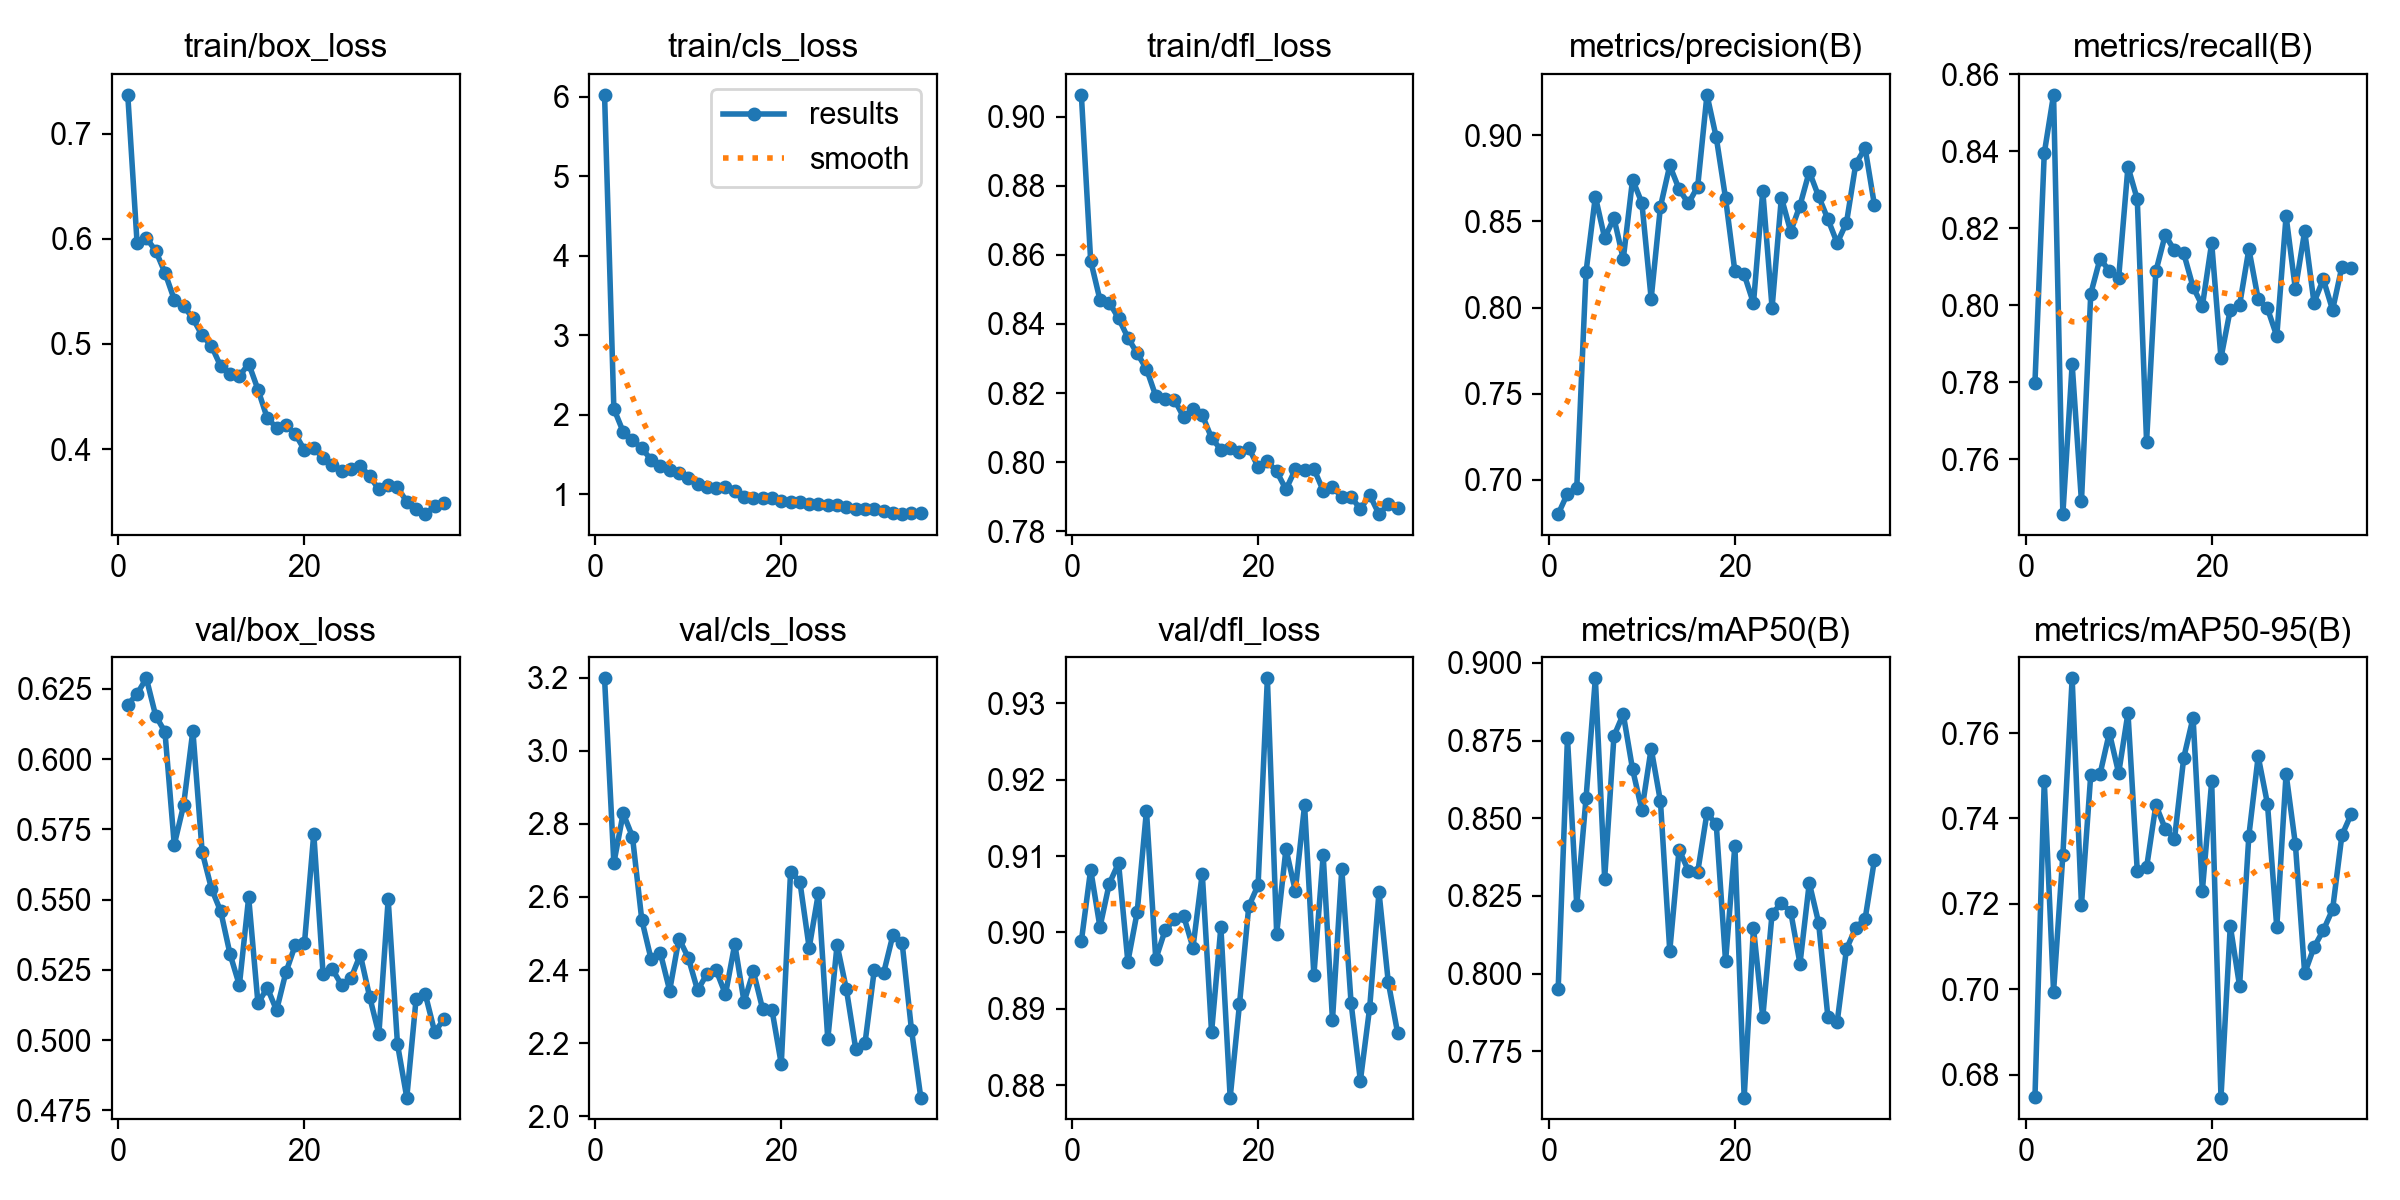

Values plotted in this chart, from the file beside it:
epoch, time, train/box_loss, train/cls_loss, train/dfl_loss, metrics/precision(B), metrics/recall(B), metrics/mAP50(B), metrics/mAP50-95(B), val/box_loss, val/cls_loss, val/dfl_loss, lr/pg0, lr/pg1, lr/pg2
1, 55.75, 0.7369, 6.025, 0.9063, 0.6801, 0.7799, 0.795, 0.6747, 0.6193, 3.198, 0.8989, 0.0001991, 0.0001991, 0.08029
2, 110.3, 0.5964, 2.076, 0.8583, 0.6919, 0.8394, 0.8759, 0.7489, 0.6232, 2.693, 0.9082, 0.0003991, 0.0003991, 0.06049
3, 165.2, 0.6007, 1.788, 0.847, 0.6952, 0.8546, 0.822, 0.6995, 0.6288, 2.829, 0.9007, 0.0005989, 0.0005989, 0.04069
4, 219.8, 0.5887, 1.682, 0.8462, 0.8207, 0.7457, 0.8565, 0.7314, 0.6155, 2.765, 0.9064, 0.0007987, 0.0007987, 0.02089
5, 274.6, 0.5678, 1.578, 0.8417, 0.8644, 0.7846, 0.895, 0.7728, 0.6097, 2.538, 0.9091, 0.0009981, 0.0009981, 0.001089
6, 329.6, 0.5423, 1.436, 0.836, 0.8403, 0.749, 0.8306, 0.7198, 0.5695, 2.43, 0.8962, 0.0009985, 0.0009985, 0.0009985
7, 384.4, 0.5362, 1.352, 0.8315, 0.8519, 0.803, 0.8765, 0.7502, 0.5835, 2.447, 0.9026, 0.0009978, 0.0009978, 0.0009978
8, 439.3, 0.5243, 1.301, 0.827, 0.8282, 0.8121, 0.8835, 0.7504, 0.6101, 2.344, 0.916, 0.000997, 0.000997, 0.000997
9, 494.7, 0.5081, 1.265, 0.8191, 0.8743, 0.8089, 0.8658, 0.7601, 0.5669, 2.486, 0.8965, 0.0009961, 0.0009961, 0.0009961
10, 549.8, 0.498, 1.207, 0.8181, 0.8608, 0.8071, 0.8526, 0.7506, 0.5539, 2.434, 0.9003, 0.0009951, 0.0009951, 0.0009951
11, 605.1, 0.4787, 1.131, 0.8181, 0.8051, 0.8359, 0.8724, 0.7647, 0.5458, 2.345, 0.9017, 0.0009939, 0.0009939, 0.0009939
12, 660.2, 0.4713, 1.097, 0.813, 0.8586, 0.8275, 0.8554, 0.7277, 0.5306, 2.389, 0.9022, 0.0009926, 0.0009926, 0.0009926
13, 715.4, 0.4693, 1.08, 0.8154, 0.8825, 0.7646, 0.8074, 0.7285, 0.5195, 2.4, 0.898, 0.0009912, 0.0009912, 0.0009912
14, 770.7, 0.4813, 1.087, 0.8136, 0.8687, 0.8087, 0.8399, 0.7431, 0.5508, 2.334, 0.9077, 0.0009897, 0.0009897, 0.0009897
15, 825.9, 0.4566, 1.036, 0.807, 0.8604, 0.8182, 0.8331, 0.7376, 0.5131, 2.471, 0.8869, 0.0009881, 0.0009881, 0.0009881
16, 881.3, 0.4294, 0.9674, 0.8036, 0.8702, 0.8142, 0.8327, 0.7352, 0.5186, 2.313, 0.9007, 0.0009863, 0.0009863, 0.0009863
17, 936.8, 0.4205, 0.9514, 0.804, 0.9235, 0.8134, 0.8517, 0.7542, 0.5106, 2.396, 0.8784, 0.0009844, 0.0009844, 0.0009844
18, 992.2, 0.4225, 0.9581, 0.8028, 0.8987, 0.8047, 0.848, 0.7636, 0.524, 2.293, 0.8906, 0.0009825, 0.0009825, 0.0009825
19, 1048, 0.4146, 0.9538, 0.8041, 0.8634, 0.7997, 0.8039, 0.7231, 0.5337, 2.291, 0.9034, 0.0009803, 0.0009803, 0.0009803
20, 1103, 0.3991, 0.914, 0.7986, 0.821, 0.8162, 0.8412, 0.7487, 0.5345, 2.143, 0.9062, 0.0009781, 0.0009781, 0.0009781
21, 1158, 0.4008, 0.9077, 0.8002, 0.8192, 0.7863, 0.7601, 0.6746, 0.5735, 2.669, 0.9333, 0.0009758, 0.0009758, 0.0009758
22, 1214, 0.3916, 0.9013, 0.7973, 0.8025, 0.7988, 0.8147, 0.7148, 0.5235, 2.642, 0.8999, 0.0009733, 0.0009733, 0.0009733
23, 1269, 0.3847, 0.8718, 0.7921, 0.8677, 0.8, 0.786, 0.7008, 0.5252, 2.461, 0.9109, 0.0009707, 0.0009707, 0.0009707
24, 1325, 0.3794, 0.8739, 0.7979, 0.7998, 0.8145, 0.8193, 0.736, 0.5195, 2.611, 0.9054, 0.000968, 0.000968, 0.000968
25, 1381, 0.3814, 0.8676, 0.7977, 0.8639, 0.8016, 0.8226, 0.7545, 0.522, 2.211, 0.9166, 0.0009652, 0.0009652, 0.0009652
26, 1436, 0.3843, 0.8599, 0.7981, 0.8441, 0.7991, 0.82, 0.7434, 0.5304, 2.469, 0.8944, 0.0009623, 0.0009623, 0.0009623
27, 1491, 0.3744, 0.8347, 0.7918, 0.8592, 0.7919, 0.8032, 0.7145, 0.5155, 2.348, 0.9101, 0.0009593, 0.0009593, 0.0009593
28, 1547, 0.3616, 0.8103, 0.7927, 0.8789, 0.8231, 0.8292, 0.7504, 0.5021, 2.185, 0.8885, 0.0009561, 0.0009561, 0.0009561
29, 1602, 0.366, 0.8155, 0.79, 0.8646, 0.8042, 0.8164, 0.734, 0.5501, 2.2, 0.9083, 0.0009529, 0.0009529, 0.0009529
30, 1658, 0.3636, 0.8166, 0.79, 0.8513, 0.8192, 0.7861, 0.7037, 0.4985, 2.4, 0.8908, 0.0009495, 0.0009495, 0.0009495
31, 1714, 0.35, 0.793, 0.7864, 0.8374, 0.8006, 0.7845, 0.7098, 0.4795, 2.392, 0.8806, 0.000946, 0.000946, 0.000946
32, 1769, 0.3433, 0.7701, 0.7905, 0.8493, 0.8067, 0.8079, 0.7138, 0.5146, 2.496, 0.8902, 0.0009425, 0.0009425, 0.0009425
33, 1825, 0.3382, 0.7509, 0.785, 0.8834, 0.7988, 0.8148, 0.7187, 0.5162, 2.473, 0.9053, 0.0009388, 0.0009388, 0.0009388
34, 1880, 0.346, 0.7592, 0.7877, 0.8926, 0.8099, 0.8176, 0.736, 0.5029, 2.236, 0.8935, 0.000935, 0.000935, 0.000935
35, 1935, 0.3485, 0.7602, 0.7866, 0.8596, 0.8097, 0.8365, 0.741, 0.5074, 2.051, 0.8869, 0.0009311, 0.0009311, 0.0009311
